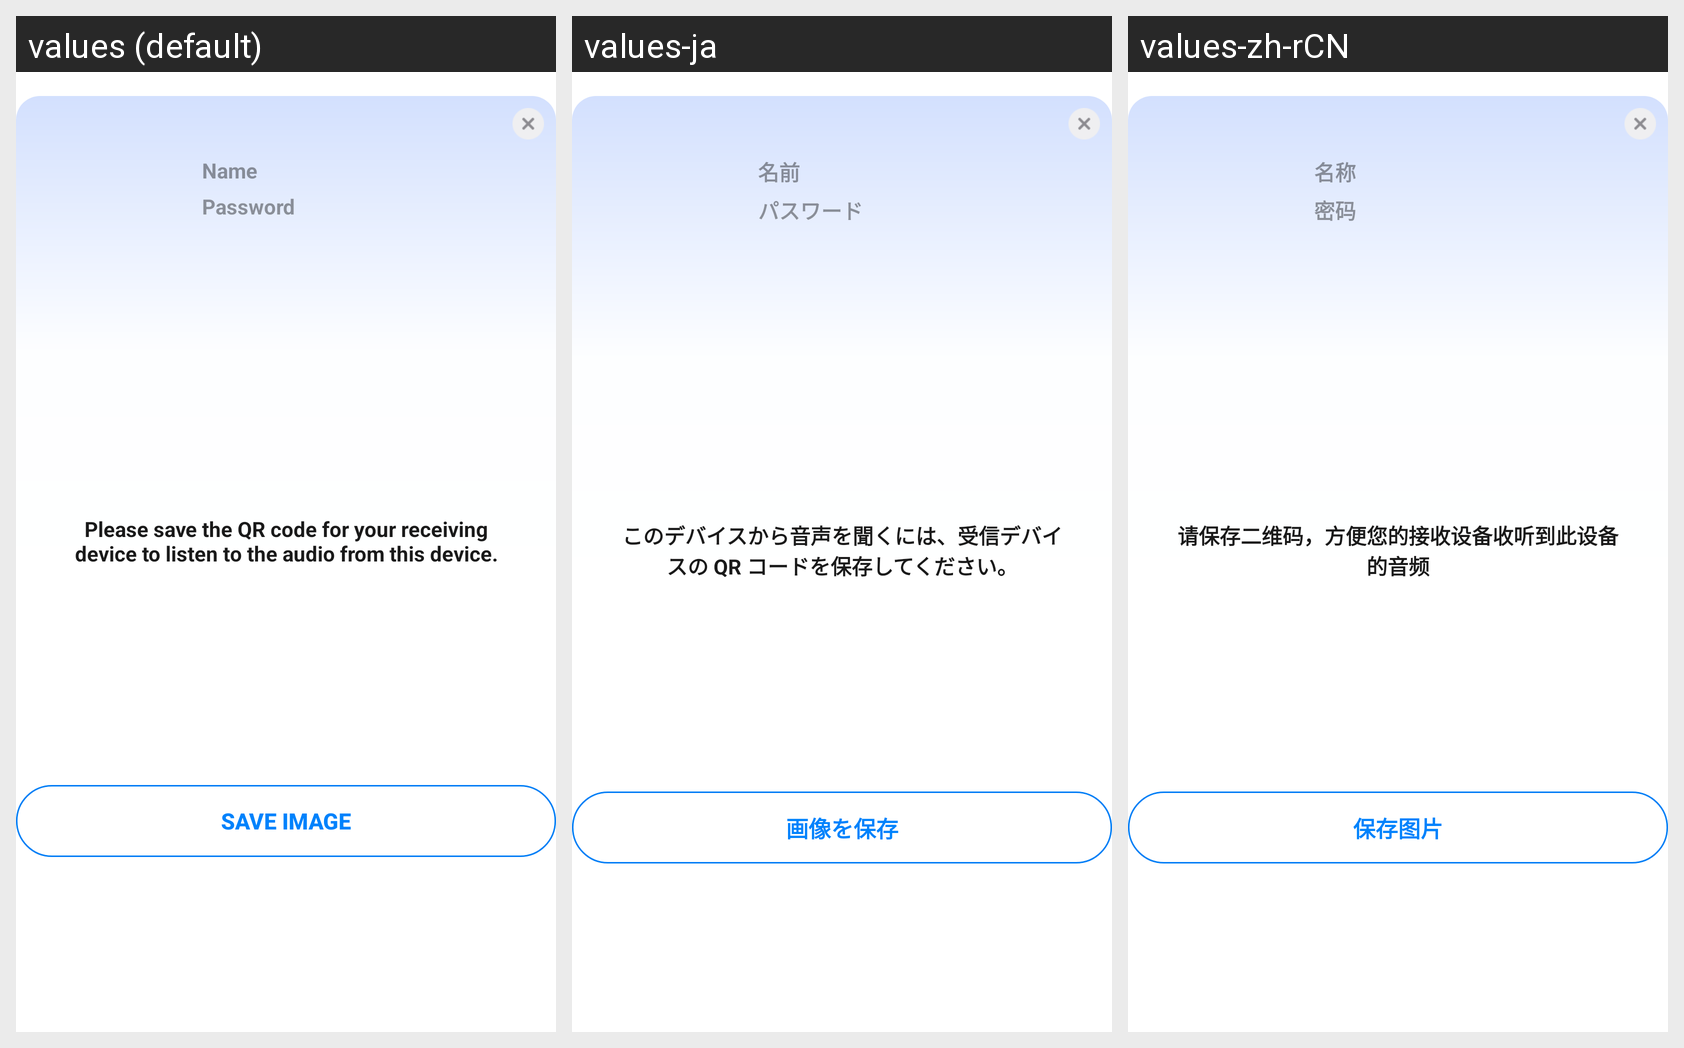

Translations of the strings shown on this Android screen, per locale in the grid:
Android screen res/layout/dialog_save_qr_code.xml rendered under 3 locales, left to right: values (default), values-ja, values-zh-rCN. Device: Nexus 5 (rendered at 1080×1920; each locale shown at half size, 540×960, under a caption strip naming it); theme AppTheme.
Strings drawn on this screen, with the default value and each locale's value (text and hints the layout hard-codes, and strings that could not be matched under every locale, appear in the picture but are not listed):

save_image
  values: Save Image
  values-ja: 画像を保存
  values-zh-rCN: 保存图片

password
  values: Password
  values-ja: パスワード
  values-zh-rCN: 密码

named
  values: Name
  values-ja: 名前
  values-zh-rCN: 名称

scan_qr_code_tips
  values: Please save the QR code for your receiving device to listen to the audio from this device.
  values-ja: このデバイスから音声を聞くには、受信デバイスの QR コードを保存してください。
  values-zh-rCN: 请保存二维码，方便您的接收设备收听到此设备的音频
